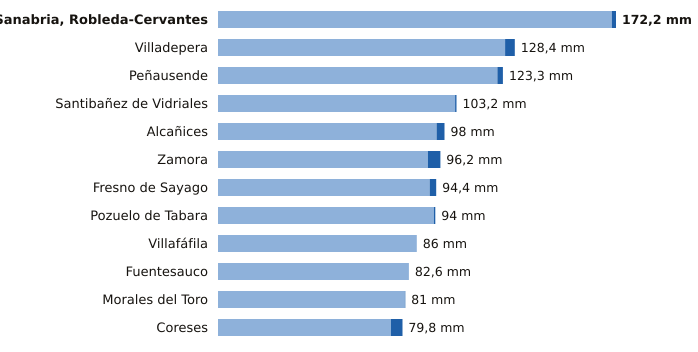

Values plotted in this chart, from the file beside it:
estacion, provincia, indicativo, mm_6_dias_anteriores, mm_hoy, mm_7_dias, horas_de_hoy
Sanabria, Robleda-Cervantes, Zamora, 2766E, 170.4, 1.8, 172.2, 6
Villadepera, Zamora, 2804F, 124.2, 4.2, 128.4, 3
Peñausende, Zamora, 2882D, 120.9, 2.4, 123.3, 6
Santibañez de Vidriales, Zamora, 2777K, 102.6, 0.6, 103.2, 2
Alcañices, Zamora, 2966D, 94.6, 3.4, 98.0, 5
Zamora, Zamora, 2614, 90.8, 5.4, 96.2, 6
Fresno de Sayago, Zamora, 2885K, 91.6, 2.8, 94.4, 5
Pozuelo de Tabara, Zamora, 2789H, 93.4, 0.6, 94.0, 4
Villafáfila, Zamora, 2611D, 86.0, 0.0, 86.0, 5
Fuentesauco, Zamora, 2555B, 82.6, 0.0, 82.6, 5
Morales del Toro, Zamora, 2536D, 80.8, 0.2, 81.0, 3
Coreses, Zamora, 2565, 74.8, 5.0, 79.8, 6
